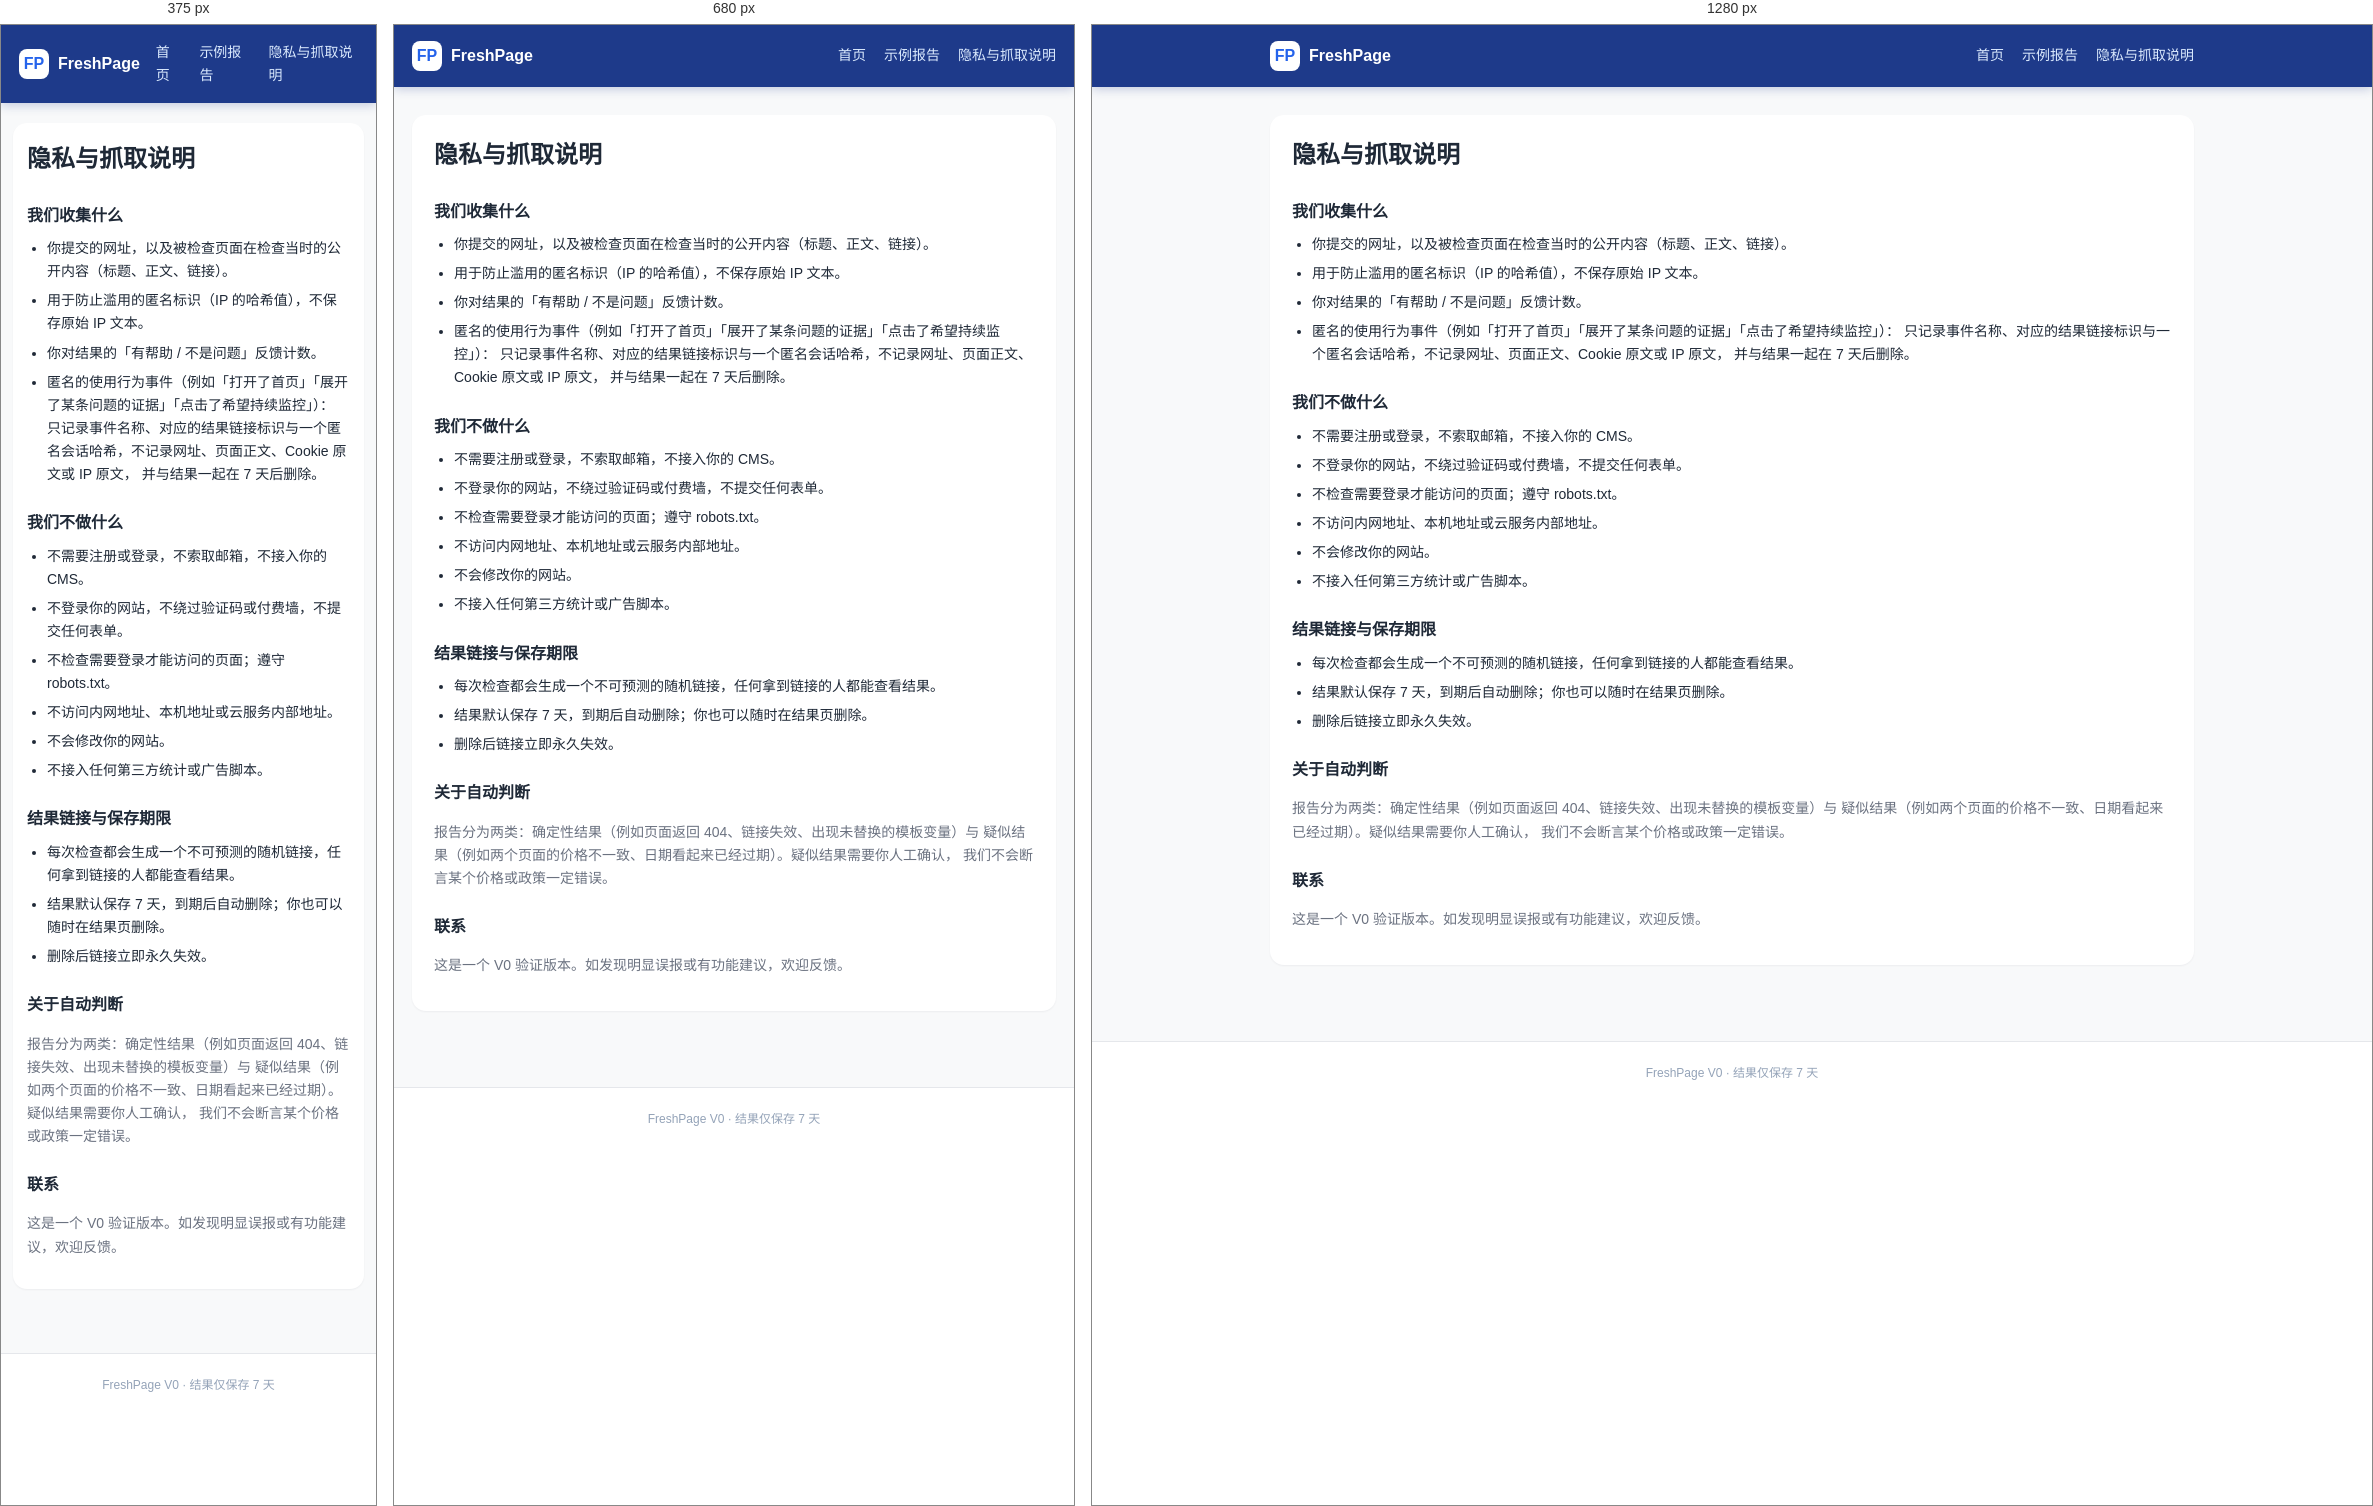
Rendered at 375 px, 680 px and 1280 px, left to right.

<!-- file: privacy.html -->
<!DOCTYPE html>
<html lang="zh-CN">
<head>
<meta charset="utf-8" />
<meta name="viewport" content="width=device-width, initial-scale=1" />
<title>隐私与抓取说明 · FreshPage</title>
<link rel="stylesheet" href="/styles.css" />
</head>
<body>
<nav class="nav">
  <div class="nav-inner">
    <a class="brand" href="/"><span class="logo">FP</span>FreshPage</a>
    <div class="nav-links">
      <a href="/">首页</a>
      <a href="/example">示例报告</a>
      <a href="/privacy">隐私与抓取说明</a>
    </div>
  </div>
</nav>

<main class="main">
  <div class="card doc">
    <h1>隐私与抓取说明</h1>

    <h2>我们收集什么</h2>
    <ul>
      <li>你提交的网址，以及被检查页面在检查当时的公开内容（标题、正文、链接）。</li>
      <li>用于防止滥用的匿名标识（IP 的哈希值），不保存原始 IP 文本。</li>
      <li>你对结果的「有帮助 / 不是问题」反馈计数。</li>
      <li>匿名的使用行为事件（例如「打开了首页」「展开了某条问题的证据」「点击了希望持续监控」）：
        只记录事件名称、对应的结果链接标识与一个匿名会话哈希，不记录网址、页面正文、Cookie 原文或 IP 原文，
        并与结果一起在 7 天后删除。</li>
    </ul>

    <h2>我们不做什么</h2>
    <ul>
      <li>不需要注册或登录，不索取邮箱，不接入你的 CMS。</li>
      <li>不登录你的网站，不绕过验证码或付费墙，不提交任何表单。</li>
      <li>不检查需要登录才能访问的页面；遵守 robots.txt。</li>
      <li>不访问内网地址、本机地址或云服务内部地址。</li>
      <li>不会修改你的网站。</li>
      <li>不接入任何第三方统计或广告脚本。</li>
    </ul>

    <h2>结果链接与保存期限</h2>
    <ul>
      <li>每次检查都会生成一个不可预测的随机链接，任何拿到链接的人都能查看结果。</li>
      <li>结果默认保存 7 天，到期后自动删除；你也可以随时在结果页删除。</li>
      <li>删除后链接立即永久失效。</li>
    </ul>

    <h2>关于自动判断</h2>
    <p>
      报告分为两类：确定性结果（例如页面返回 404、链接失效、出现未替换的模板变量）与
      疑似结果（例如两个页面的价格不一致、日期看起来已经过期）。疑似结果需要你人工确认，
      我们不会断言某个价格或政策一定错误。
    </p>

    <h2>联系</h2>
    <p>这是一个 V0 验证版本。如发现明显误报或有功能建议，欢迎反馈。</p>
  </div>
</main>

<footer class="foot">
  <p>FreshPage V0 · 结果仅保存 7 天</p>
</footer>
</body>
</html>


/* @media block from styles.css */
@media (max-width:720px){.evidence.two{grid-template-columns:1fr}}

/* @media block from styles.css */
@media (max-width:640px){
  .hero{padding:28px 6px 18px}
  .hero h1{font-size:23px}
  .main{padding:20px 12px 48px}
  .card{padding:16px 14px}
  table{font-size:12.5px}
  th,td{padding:7px 6px}
  .btn.lg{padding:15px 36px;font-size:18px}
}